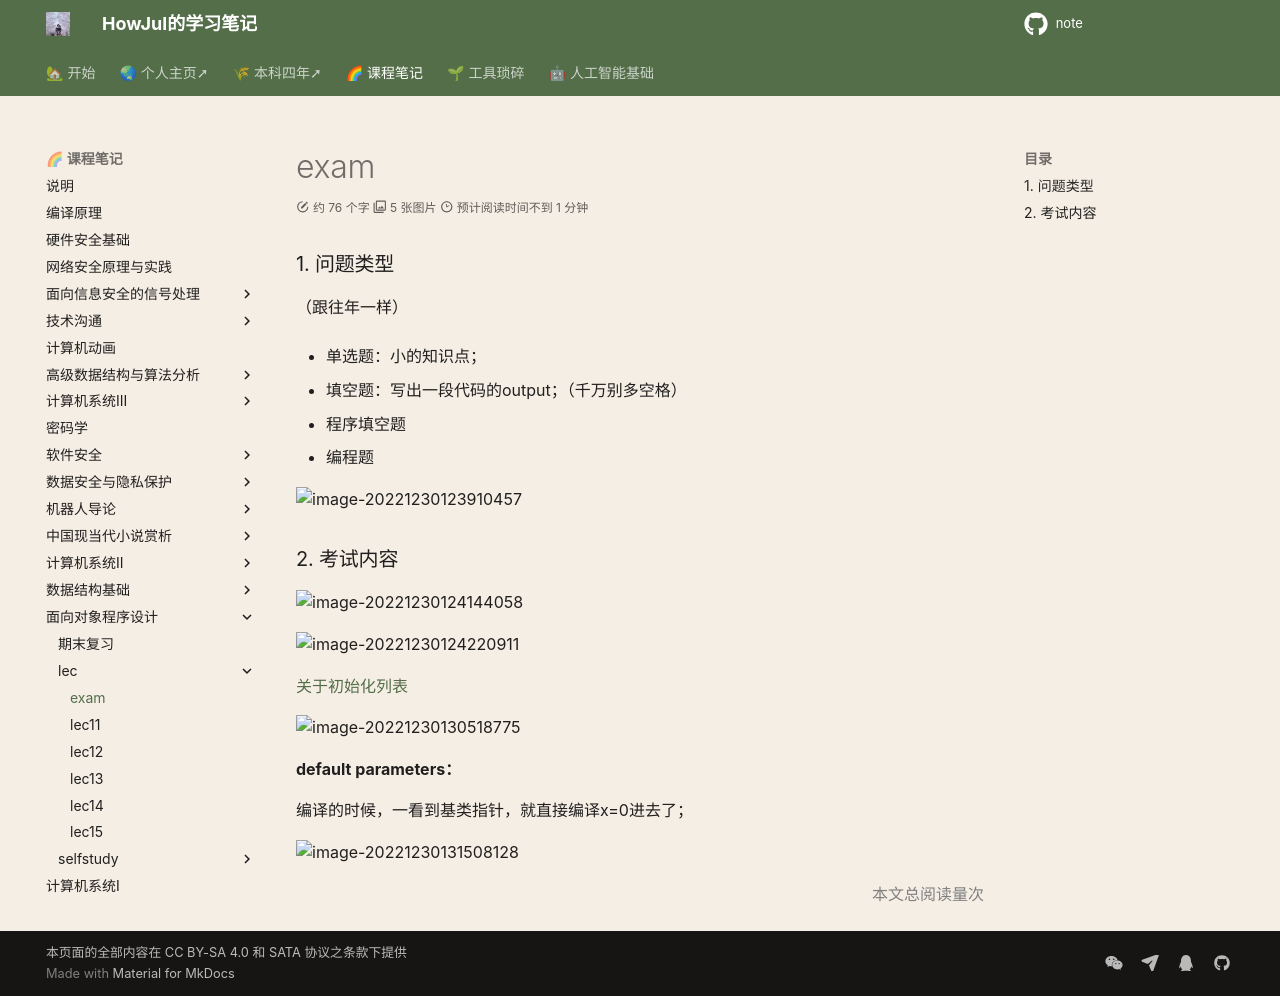

repository: howjul/note · page: OOP/oop_lec/oop_exam/index.html · generator: mkdocs

### 1. 问题类型

（跟往年一样）

- 单选题：小的知识点；

- 填空题：写出一段代码的output；（千万别多空格）
- 程序填空题
- 编程题

![image-20221230123910457](../../img/test/202212301239481.png)

### 2. 考试内容

![image-20221230124144058](../../img/test/202212301241084.png)

![image-20221230124220911](../../img/test/202212301242932.png)

[关于初始化列表](https://blog.csdn.net/Nire_Yeyu/article/details/102520602)

![image-20221230130518775](../../img/test/202212301305840.png)

**default parameters：**

编译的时候，一看到基类指针，就直接编译x=0进去了；

![image-20221230131508128](../../img/test/202212301315171.png)
